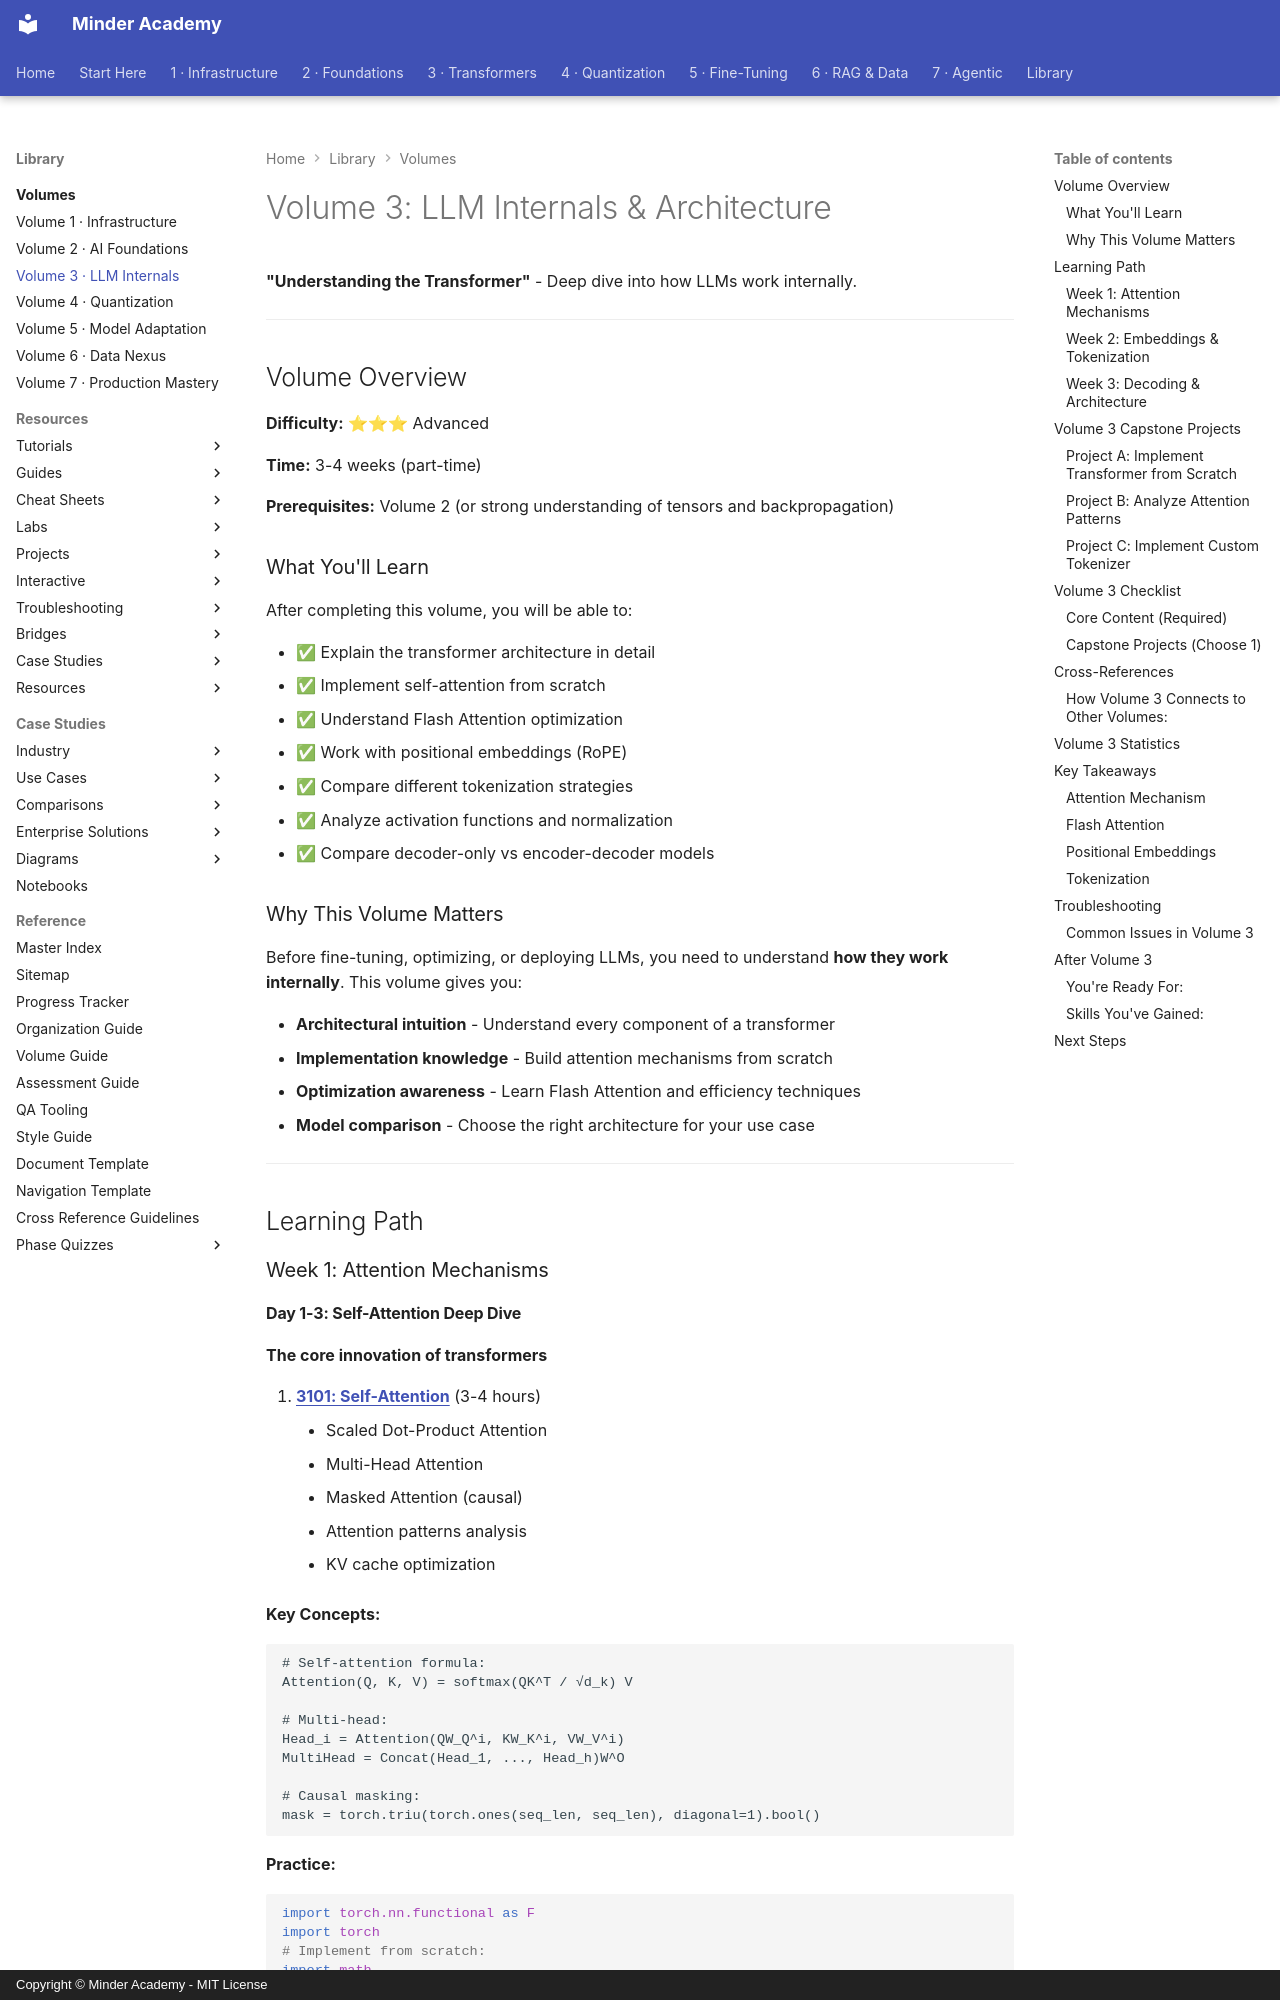

repository: minderhq/academy · page: volumes/VOLUME-3-LLM-Internals/index.html · generator: mkdocs · copyright: Copyright © Minder Academy - MIT License

---
Document ID: VOLUME-3
Title: "Volume 3: LLM Internals & Architecture"
Last Updated: 2026-10-24
Status: Complete
Difficulty: Advanced
Tags: ['volume', 'transformers', 'attention', 'tokenization']
---

# Volume 3: LLM Internals & Architecture

**"Understanding the Transformer"** - Deep dive into how LLMs work internally.

---

## Volume Overview

**Difficulty:** ⭐⭐⭐ Advanced

**Time:** 3-4 weeks (part-time)

**Prerequisites:** Volume 2 (or strong understanding of tensors and backpropagation)

### What You'll Learn

After completing this volume, you will be able to:

- ✅ Explain the transformer architecture in detail
- ✅ Implement self-attention from scratch
- ✅ Understand Flash Attention optimization
- ✅ Work with positional embeddings (RoPE)
- ✅ Compare different tokenization strategies
- ✅ Analyze activation functions and normalization
- ✅ Compare decoder-only vs encoder-decoder models

### Why This Volume Matters

Before fine-tuning, optimizing, or deploying LLMs, you need to understand **how they work internally**. This volume gives you:

- **Architectural intuition** - Understand every component of a transformer
- **Implementation knowledge** - Build attention mechanisms from scratch
- **Optimization awareness** - Learn Flash Attention and efficiency techniques
- **Model comparison** - Choose the right architecture for your use case

---

## Learning Path

### Week 1: Attention Mechanisms
